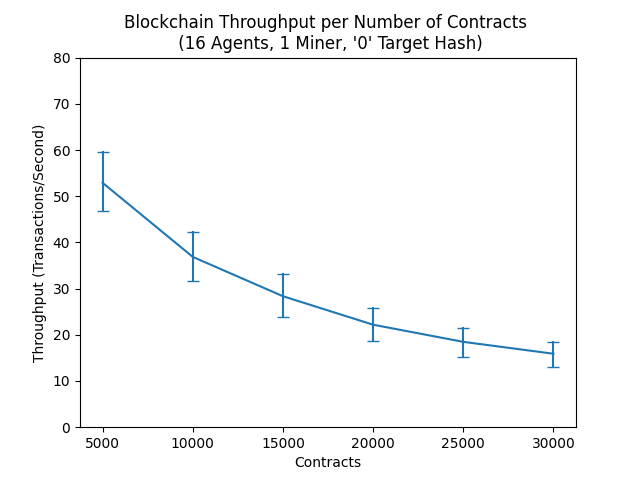

Data behind this chart, as committed beside it:
, Peers, Miners, Contracts, Transactions, Time, Difficulty
0, 16, 1, 5000, 100, 0.8472, 1
1, 16, 1, 5000, 100, 1.201, 1
2, 16, 1, 5000, 100, 1.244, 1
3, 16, 1, 5000, 100, 1.245, 1
4, 16, 1, 5000, 100, 1.262, 1
5, 16, 1, 5000, 100, 1.265, 1
6, 16, 1, 5000, 100, 1.283, 1
7, 16, 1, 5000, 100, 1.32, 1
8, 16, 1, 5000, 100, 1.332, 1
9, 16, 1, 5000, 100, 1.342, 1
10, 16, 1, 5000, 100, 1.36, 1
11, 16, 1, 5000, 100, 1.413, 1
12, 16, 1, 5000, 100, 1.417, 1
13, 16, 1, 5000, 100, 1.44, 1
14, 16, 1, 5000, 100, 1.443, 1
0, 16, 1, 10000, 100, 1.362, 1
1, 16, 1, 10000, 100, 1.54, 1
2, 16, 1, 10000, 100, 1.58, 1
3, 16, 1, 10000, 100, 1.596, 1
4, 16, 1, 10000, 100, 1.614, 1
5, 16, 1, 10000, 100, 1.622, 1
6, 16, 1, 10000, 100, 1.636, 1
7, 16, 1, 10000, 100, 1.671, 1
8, 16, 1, 10000, 100, 1.68, 1
9, 16, 1, 10000, 100, 1.709, 1
10, 16, 1, 10000, 100, 1.714, 1
11, 16, 1, 10000, 100, 1.717, 1
12, 16, 1, 10000, 100, 1.722, 1
13, 16, 1, 10000, 100, 1.724, 1
14, 16, 1, 10000, 100, 1.728, 1
0, 16, 1, 15000, 100, 1.86, 1
1, 16, 1, 15000, 100, 2.01, 1
2, 16, 1, 15000, 100, 2.024, 1
3, 16, 1, 15000, 100, 2.031, 1
4, 16, 1, 15000, 100, 2.039, 1
5, 16, 1, 15000, 100, 2.04, 1
6, 16, 1, 15000, 100, 2.045, 1
7, 16, 1, 15000, 100, 2.13, 1
8, 16, 1, 15000, 100, 2.154, 1
9, 16, 1, 15000, 100, 2.16, 1
10, 16, 1, 15000, 100, 2.176, 1
11, 16, 1, 15000, 100, 2.179, 1
12, 16, 1, 15000, 100, 2.185, 1
13, 16, 1, 15000, 100, 2.192, 1
14, 16, 1, 15000, 100, 2.202, 1
0, 16, 1, 20000, 100, 2.402, 1
1, 16, 1, 20000, 100, 2.654, 1
2, 16, 1, 20000, 100, 2.684, 1
3, 16, 1, 20000, 100, 2.692, 1
4, 16, 1, 20000, 100, 2.713, 1
5, 16, 1, 20000, 100, 2.718, 1
6, 16, 1, 20000, 100, 2.732, 1
7, 16, 1, 20000, 100, 2.745, 1
8, 16, 1, 20000, 100, 2.757, 1
9, 16, 1, 20000, 100, 2.765, 1
10, 16, 1, 20000, 100, 2.766, 1
11, 16, 1, 20000, 100, 2.788, 1
12, 16, 1, 20000, 100, 2.787, 1
13, 16, 1, 20000, 100, 2.79, 1
14, 16, 1, 20000, 100, 2.791, 1
... 300 more rows
